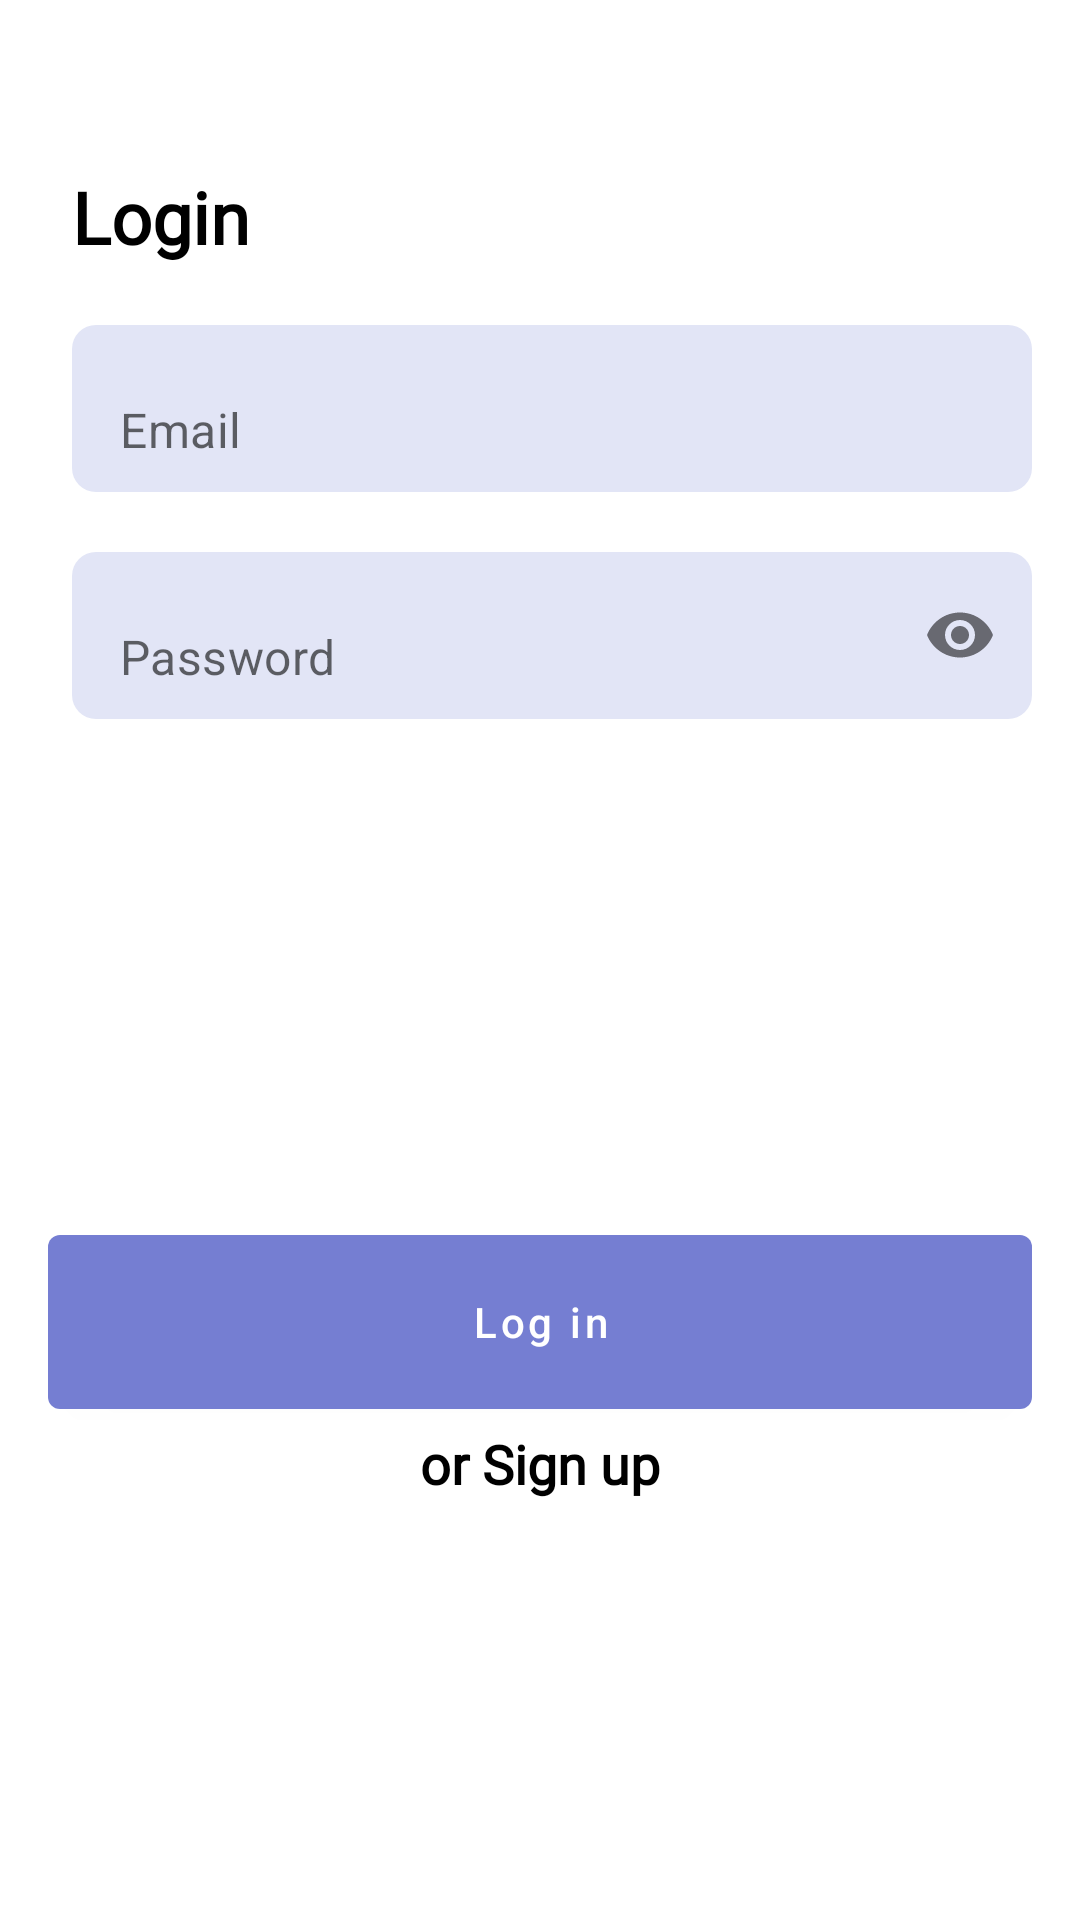

This screen was rendered from an Android layout file. Write that file and the resources it references.
<!-- AndroidManifest.xml: application theme Theme.DroidHub -->
<!-- res/layout/activity_login.xml -->
<?xml version="1.0" encoding="utf-8"?>
<layout
    xmlns:android="http://schemas.android.com/apk/res/android"
    xmlns:app="http://schemas.android.com/apk/res-auto"
    xmlns:tools="http://schemas.android.com/tools">
    <ScrollView
        android:layout_width="match_parent"
        android:layout_height="match_parent">
    <androidx.constraintlayout.widget.ConstraintLayout
        android:layout_width="match_parent"
        android:layout_height="wrap_content"
        android:padding="16dp"
        tools:context=".LoginActivity">

        <TextView
            android:id="@+id/Login"
            android:layout_width="wrap_content"
            android:layout_height="wrap_content"
            android:layout_marginStart="8dp"
            android:layout_marginTop="@dimen/text_field_parent"
            android:fontFamily="@font/montserrat"
            android:text="@string/login"
            android:textColor="@color/black"
            android:textSize="24sp"
            android:textStyle="bold"
            app:layout_constraintStart_toStartOf="parent"
            app:layout_constraintTop_toTopOf="parent" />

        <com.google.android.material.textfield.TextInputLayout
            android:id="@+id/email"
            android:layout_width="match_parent"
            android:layout_height="wrap_content"
            app:boxBackgroundColor="@color/text_box_color"
            android:layout_marginStart="8dp"
            app:boxStrokeWidth="0dp"
            app:hintEnabled="false"
            app:boxCornerRadiusBottomEnd="@dimen/box_radius"
            app:boxCornerRadiusBottomStart="@dimen/box_radius"
            app:boxCornerRadiusTopEnd="@dimen/box_radius"
            app:boxCornerRadiusTopStart="@dimen/box_radius"
            android:layout_marginTop="@dimen/text_field_margin"
            app:layout_constraintStart_toStartOf="parent"
            app:layout_constraintTop_toBottomOf="@id/Login">

            <com.google.android.material.textfield.TextInputEditText
                android:layout_width="match_parent"
                android:layout_height="wrap_content"
                android:hint="@string/email_text"
                android:inputType="textEmailAddress"
                />

        </com.google.android.material.textfield.TextInputLayout>

        <com.google.android.material.textfield.TextInputLayout
            android:id="@+id/password"
            android:layout_width="match_parent"
            android:layout_height="wrap_content"
            android:layout_marginStart="8dp"
            app:boxBackgroundColor="@color/text_box_color"
            app:boxBackgroundMode="filled"
            app:boxStrokeWidth="0dp"
            app:hintEnabled="false"
            app:boxCornerRadiusBottomEnd="@dimen/box_radius"
            app:boxCornerRadiusBottomStart="@dimen/box_radius"
            app:boxCornerRadiusTopEnd="@dimen/box_radius"
            app:boxCornerRadiusTopStart="@dimen/box_radius"
            android:layout_marginTop="@dimen/text_field_margin"
            app:layout_constraintStart_toStartOf="parent"
            app:layout_constraintTop_toBottomOf="@id/email"
            app:endIconMode="password_toggle">

            <com.google.android.material.textfield.TextInputEditText
                android:layout_width="match_parent"
                android:layout_height="wrap_content"
                android:hint="@string/password_text"
                android:inputType="textPassword"/>
        </com.google.android.material.textfield.TextInputLayout>

        <ProgressBar
            android:id="@+id/progressBar"
            style="?android:attr/progressBarStyleLarge"
            android:layout_width="wrap_content"
            android:layout_height="wrap_content"
            android:visibility="invisible"
            app:layout_constraintBottom_toBottomOf="parent"
            app:layout_constraintEnd_toEndOf="parent"
            app:layout_constraintStart_toStartOf="parent"
            app:layout_constraintTop_toBottomOf="@+id/password"
            app:layout_constraintVertical_bias="0.3" />

        <com.google.android.material.button.MaterialButton
            android:id="@+id/loginButton"
            android:layout_width="0dp"
            android:layout_height="wrap_content"
            android:width="332dp"
            android:height="70dp"
            app:backgroundTint="@color/splash_color"
            android:padding="12dp"
            android:text="@string/log_in"
            android:textAllCaps="false"
            app:layout_constraintBottom_toBottomOf="parent"
            app:layout_constraintEnd_toEndOf="parent"
            app:layout_constraintStart_toStartOf="parent"
            app:layout_constraintTop_toBottomOf="@+id/progressBar" />

        <TextView
            android:id="@+id/signUp_text"
            android:layout_width="wrap_content"
            android:layout_height="wrap_content"
            android:layout_marginBottom="8dp"
            android:fontFamily="@font/montserrat"
            android:text="@string/or_sign_up"
            android:textColor="@color/black"
            android:textSize="18sp"
            android:textStyle="bold"
            android:onClick="onClick"
            android:clickable="true"
            app:layout_constraintTop_toBottomOf="@id/loginButton"
            app:layout_constraintBottom_toBottomOf="parent"
            app:layout_constraintEnd_toEndOf="parent"
            app:layout_constraintStart_toStartOf="parent"
            android:focusable="true" />


    </androidx.constraintlayout.widget.ConstraintLayout>
    </ScrollView>
    </layout>
<!-- resources referenced by this layout -->
<resources>
  <color name="black">#FF000000</color>
  <color name="splash_color">#757ED2</color>
  <color name="text_box_color">#33727ED2</color>
  <dimen name="box_radius">8dp</dimen>
  <dimen name="text_field_margin">20dp</dimen>
  <dimen name="text_field_parent">40dp</dimen>
  <string name="email_text">Email</string>
  <string name="log_in">Log in</string>
  <string name="login">Login</string>
  <string name="or_sign_up">or Sign up</string>
  <string name="password_text">Password</string>
  <style name="Theme.DroidHub" parent="Theme.MaterialComponents.DayNight.DarkActionBar">
          
          <item name="colorPrimary">@color/purple_500</item>
          <item name="colorPrimaryVariant">@color/purple_700</item>
          <item name="colorOnPrimary">@color/white</item>
          
          <item name="colorSecondary">@color/teal_200</item>
          <item name="colorSecondaryVariant">@color/teal_700</item>
          <item name="colorOnSecondary">@color/black</item>
          
          <item name="android:statusBarColor" tools:targetApi="l">@color/splash_color</item>
          
      </style>
  <color name="purple_500">#FF6200EE</color>
  <color name="purple_700">#FF3700B3</color>
  <color name="white">#FFFFFFFF</color>
  <color name="teal_200">#FF03DAC5</color>
  <color name="teal_700">#FF018786</color>
</resources>
